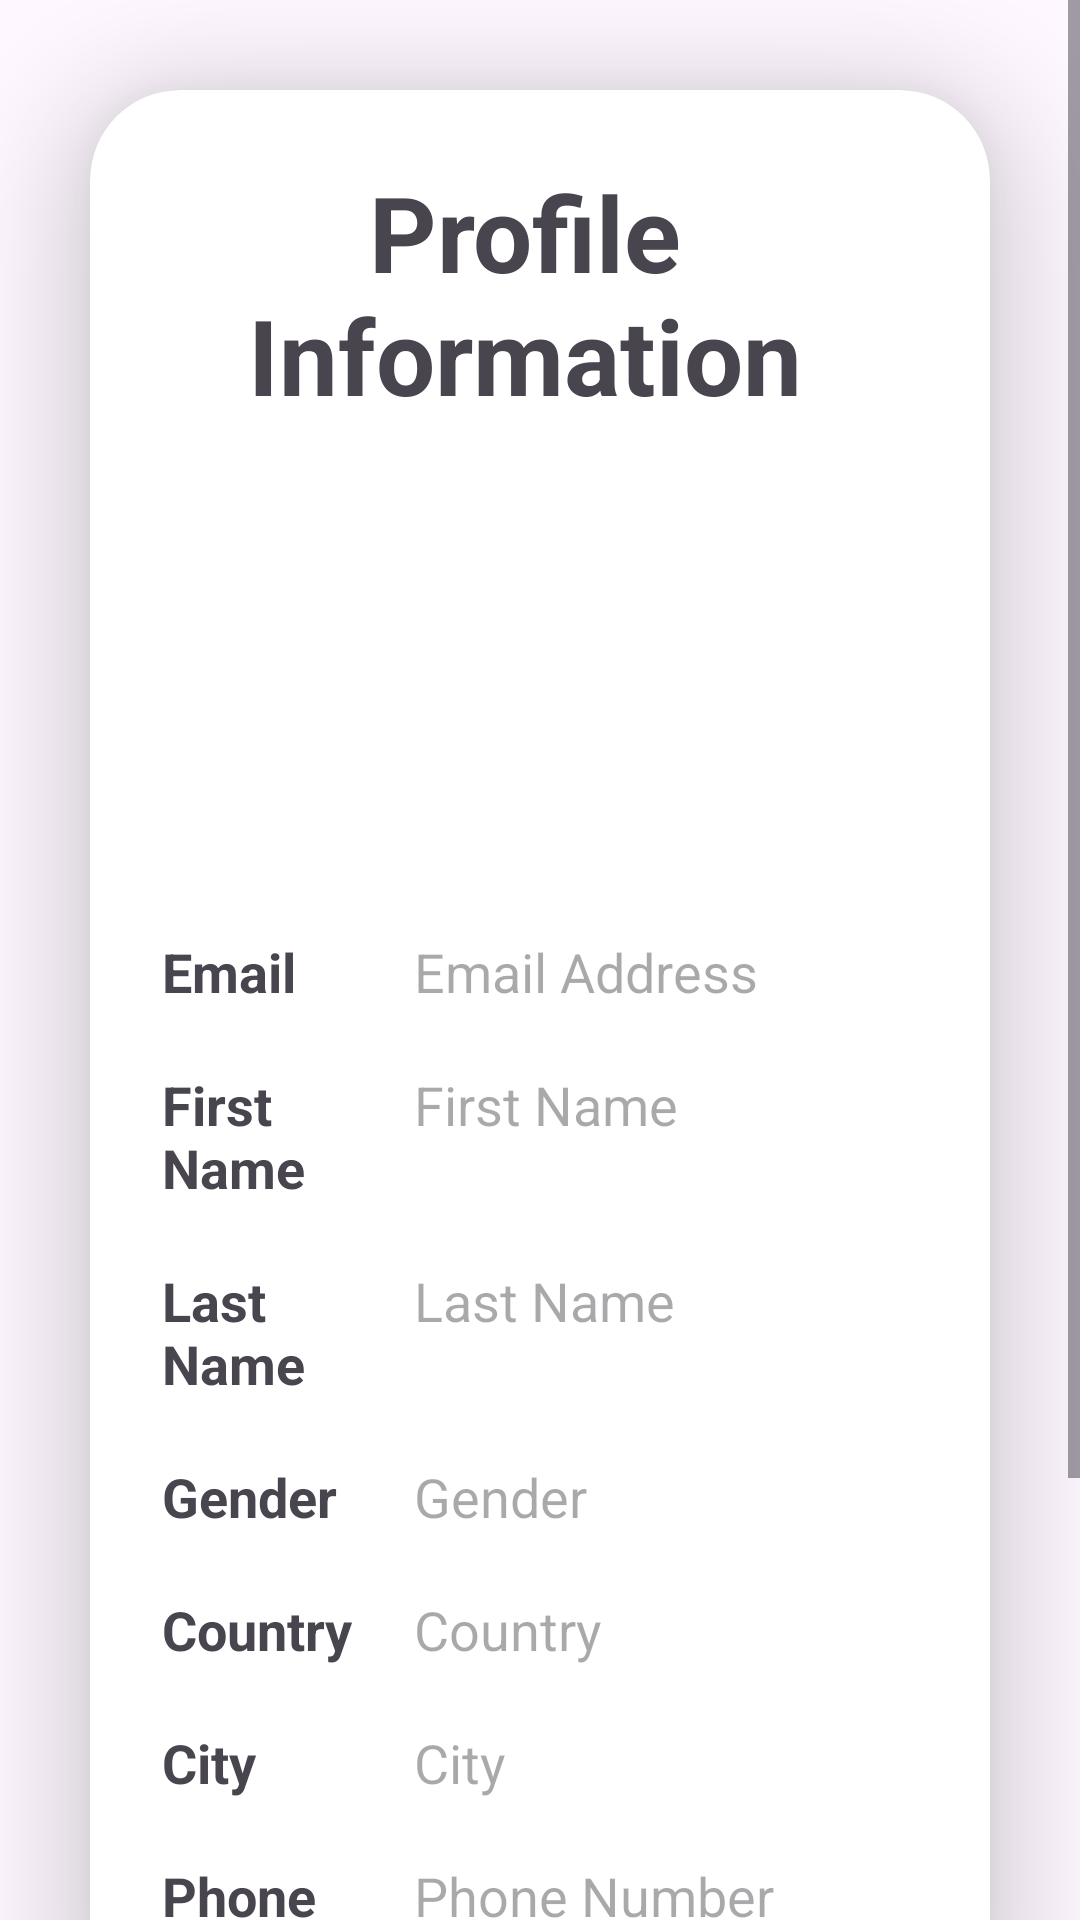

Here is an Android app screen rendered from its layout file. Give the layout XML and the strings, colors and styles it references.
<!-- AndroidManifest.xml: application theme Theme.AndroidCarProject -->
<!-- res/layout/fragment_profile.xml -->
<?xml version="1.0" encoding="utf-8"?>
<ScrollView
    xmlns:android="http://schemas.android.com/apk/res/android"
    android:layout_width="match_parent"
    android:layout_height="match_parent">
<FrameLayout xmlns:android="http://schemas.android.com/apk/res/android"
    xmlns:tools="http://schemas.android.com/tools"
    xmlns:app="http://schemas.android.com/apk/res-auto"
    android:layout_width="match_parent"
    android:layout_height="match_parent"
    tools:context=".ui.profile.ProfileFragment">

    <androidx.cardview.widget.CardView
        android:layout_width="match_parent"
        android:layout_height="wrap_content"
        android:layout_margin="30dp"
        app:cardCornerRadius="30dp"
        android:layout_gravity="center"
        app:cardElevation="20dp">

        <LinearLayout
            android:layout_width="match_parent"
            android:layout_height="wrap_content"
            android:orientation="vertical"
            android:layout_gravity="center_horizontal"
            android:padding="24dp"
            >

            
            <TextView
                android:id="@+id/title"
                android:layout_width="match_parent"
                android:layout_height="wrap_content"
                android:text="Profile Information"
                android:textSize="35sp"
                android:layout_marginEnd="10dp"
                android:gravity="center"
                android:textStyle="bold"
                android:layout_marginBottom="20dp"/>
            <ImageView
                android:id="@+id/iv_inst_pic"
                android:scaleType="centerCrop"
                android:layout_width="150dp"
                android:layout_height="150dp"
                android:adjustViewBounds="true"
                android:paddingBottom="30dp"
                android:layout_gravity="center"
                app:srcCompat="@drawable/login" />

            
            <LinearLayout
                android:layout_width="match_parent"
                android:layout_height="wrap_content"
                android:orientation="horizontal">

                <TextView
                    android:id="@+id/textView6"
                    android:layout_width="0dp"
                    android:layout_height="wrap_content"
                    android:layout_weight="1"
                    android:text="Email"
                    android:textStyle="bold"
                    android:textSize="18sp" />

                <TextView
                    android:id="@+id/emailTxt"
                    android:layout_width="0dp"
                    android:layout_height="wrap_content"
                    android:layout_weight="2"
                    android:hint="Email Address"
                    android:textSize="18sp" />
            </LinearLayout>

            
            <LinearLayout
                android:layout_width="match_parent"
                android:layout_height="wrap_content"
                android:orientation="horizontal"
                android:layout_marginTop="20dp">

                <TextView
                    android:id="@+id/textView8"
                    android:layout_width="0dp"
                    android:layout_height="wrap_content"
                    android:layout_weight="1"
                    android:text="First Name"
                    android:textStyle="bold"
                    android:textSize="18sp" />

                <TextView
                    android:id="@+id/firstNameTxt"
                    android:layout_width="0dp"
                    android:layout_height="wrap_content"
                    android:layout_weight="2"
                    android:hint="First Name"
                    android:textSize="18sp" />
            </LinearLayout>

            
            <LinearLayout
                android:layout_width="match_parent"
                android:layout_height="wrap_content"
                android:orientation="horizontal"
                android:layout_marginTop="20dp">

                <TextView
                    android:id="@+id/textView10"
                    android:layout_width="0dp"
                    android:layout_height="wrap_content"
                    android:layout_weight="1"
                    android:text="Last Name"
                    android:textStyle="bold"
                    android:textSize="18sp" />

                <TextView
                    android:id="@+id/lastNameTxt"
                    android:layout_width="0dp"
                    android:layout_height="wrap_content"
                    android:layout_weight="2"
                    android:hint="Last Name"
                    android:textSize="18sp" />
            </LinearLayout>

            
            <LinearLayout
                android:layout_width="match_parent"
                android:layout_height="wrap_content"
                android:orientation="horizontal"
                android:layout_marginTop="20dp">

                <TextView
                    android:id="@+id/textView12"
                    android:layout_width="0dp"
                    android:layout_height="wrap_content"
                    android:layout_weight="1"
                    android:text="Gender"
                    android:textStyle="bold"
                    android:textSize="18sp" />

                <TextView
                    android:id="@+id/genderTxt"
                    android:layout_width="0dp"
                    android:layout_height="wrap_content"
                    android:layout_weight="2"
                    android:hint="Gender"
                    android:textSize="18sp" />
            </LinearLayout>

            
            <LinearLayout
                android:layout_width="match_parent"
                android:layout_height="wrap_content"
                android:orientation="horizontal"
                android:layout_marginTop="20dp">

                <TextView
                    android:id="@+id/textView14"
                    android:layout_width="0dp"
                    android:layout_height="wrap_content"
                    android:layout_weight="1"
                    android:text="Country"
                    android:textStyle="bold"
                    android:textSize="18sp" />

                <TextView
                    android:id="@+id/countryTxt"
                    android:layout_width="0dp"
                    android:layout_height="wrap_content"
                    android:layout_weight="2"
                    android:hint="Country"
                    android:textSize="18sp" />
            </LinearLayout>

            <LinearLayout
                    android:layout_width="match_parent"
                    android:layout_height="wrap_content"
                    android:orientation="horizontal"
                    android:layout_marginTop="20dp">
                <TextView
                    android:id="@+id/textView16"
                    android:layout_width="0dp"
                    android:layout_height="wrap_content"
                    android:layout_weight="1"
                    android:text="City"
                    android:textStyle="bold"
                    android:textSize="18sp" />

                <TextView
                    android:id="@+id/cityTxt"
                    android:layout_width="0dp"
                    android:layout_height="wrap_content"
                    android:layout_weight="2"
                    android:hint="City"
                    android:textSize="18sp" />
            </LinearLayout>

            
            <LinearLayout
                android:layout_width="match_parent"
                android:layout_height="wrap_content"
                android:orientation="horizontal"
                android:layout_marginTop="20dp">

                <TextView
                    android:id="@+id/textView18"
                    android:layout_width="0dp"
                    android:layout_height="wrap_content"
                    android:layout_weight="1"
                    android:text="Phone Number"
                    android:textStyle="bold"
                    android:textSize="18sp" />

                <TextView
                    android:id="@+id/phoneTxt"
                    android:layout_width="0dp"
                    android:layout_height="wrap_content"
                    android:layout_weight="2"
                    android:hint="Phone Number"
                    android:textSize="18sp" />
            </LinearLayout>

            
            <LinearLayout
                android:layout_width="match_parent"
                android:layout_height="wrap_content"
                android:orientation="horizontal"
                android:layout_marginTop="20dp">

                <TextView
                    android:id="@+id/textView7"
                    android:layout_width="0dp"
                    android:layout_height="wrap_content"
                    android:layout_weight="1"
                    android:text="Role"
                    android:textStyle="bold"
                    android:textSize="18sp" />

                <TextView
                    android:id="@+id/roleTxt"
                    android:layout_width="0dp"
                    android:layout_height="wrap_content"
                    android:layout_weight="2"
                    android:hint="Admin/Customer"
                    android:textSize="18sp" />
            </LinearLayout>

            <Button
                android:id="@+id/buttonEditProfile"
                android:layout_width="match_parent"
                android:layout_height="wrap_content"
                android:text="Edit Profile"
                android:layout_marginTop="20dp"/>
        </LinearLayout>
    </androidx.cardview.widget.CardView>
</FrameLayout>
</ScrollView>
<!-- resources referenced by this layout -->
<resources>
  <style name="Theme.AndroidCarProject" parent="Base.Theme.AndroidCarProject" />
  <style name="Base.Theme.AndroidCarProject" parent="Theme.Material3.DayNight.NoActionBar" />
</resources>
